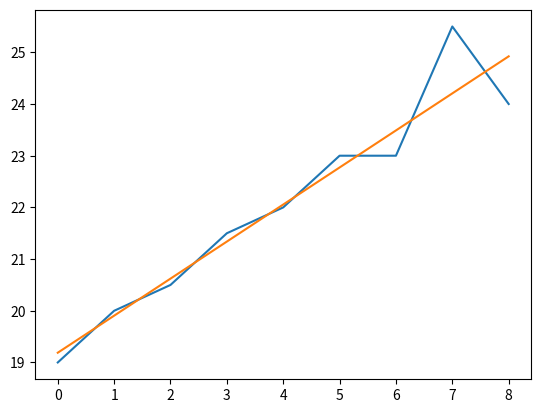

Source code (Python):
# -*- coding: utf-8 -*-
"""1. numpy linearRegression.ipynb

Automatically generated by Colaboratory.

Original file is located at
    https://colab.research.google.com/<link-removed>
"""

import numpy as np
import matplotlib.pyplot as plt

# Linear regression is essentially fitting the gradient and offset of the line eqn: y = mx + c
# We seek to minimise the error by generating a bets fit to the data...

# Nice guide a: https://glowingpython.blogspot.com/2012/03/linear-regression-with-numpy.html
# Nice guide b: https://machinelearningmastery.com/implement-simple-linear-regression-scratch-python

# So, ahem, borrowing some code/data

x = np.arange(0, 9)
y = [19, 20, 20.5, 21.5, 22, 23, 23, 25.5, 24]


# Algebra, see wikipedia: https://en.wikipedia.org/wiki/Simple_linear_regression
# (its a standard sln)
#
# m = sum((x(i) - mean(x)) * (y(i) - mean(y))) / sum( (x(i) - mean(x))^2 )
# c = mean(y) - m * mean(x)

def mean(lst):
    return np.mean(lst)


def sum(lst):
    return np.sum(lst)


def m(x, y):
    return sum((x - mean(y)) * (y - mean(y))) / sum(np.power(x - mean(x), 2))


def c(x, y, m_val):
    return mean(y) - (m_val * mean(x))


m_final = m(x, y)
c_final = c(x, y, m_final)

print(str(m_final) + " " + str(c_final))

_ = plt.plot(x, y, '-', np.arange(0, 9), m_final * np.arange(9) + c_final, '-')

# and: Lo we have a a shiny best fit line

# But... this isnt using a cost function or gradient descent.
